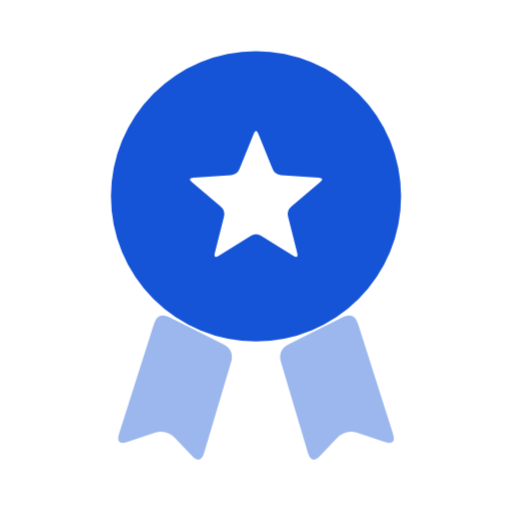
t = 0.00 s
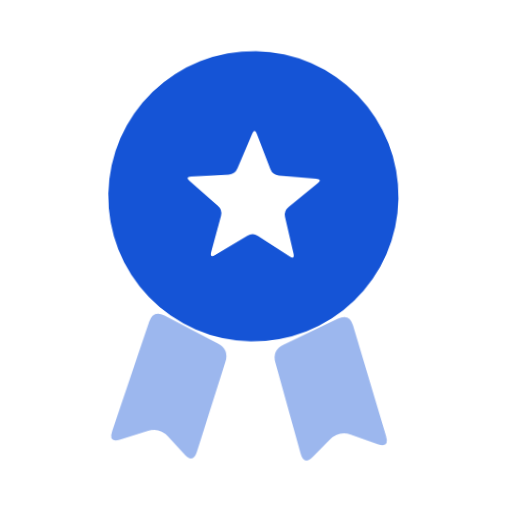
t = 0.47 s
t = 0.84 s: frame unchanged from t = 0.00 s, image omitted
t = 1.33 s: frame unchanged from t = 0.00 s, image omitted
t = 1.82 s: frame unchanged from t = 0.00 s, image omitted
t = 2.31 s: frame unchanged from t = 0.00 s, image omitted

The animated SVG that drew these frames (rendered in a browser with its animation timeline set to each time). Animation: 1 CSS @keyframes rule; one cycle of 2.80 s, repeats indefinitely.

<svg xmlns="http://www.w3.org/2000/svg" width="24" height="24" viewBox="0 0 24 24" class="ai ai-offers ai-loop" role="img" aria-label="Offers (animated)">
<style>
svg{color:#1554D6;fill:currentColor;overflow:visible}
*{transform-box:view-box}
.s{opacity:.42}.p-turn{opacity:0}.p-dB{opacity:0}.p-chk{stroke-dasharray:12;stroke-dashoffset:0}
@keyframes aiSwingS{0%,30%,100%{transform:none}7%{transform:rotate(-10deg)}15%{transform:rotate(7deg)}22%{transform:rotate(-3deg)}}
@media (prefers-reduced-motion: no-preference){
.ai-loop .p-medal{animation:aiSwingS 2.8s cubic-bezier(.3,.7,.3,1) 0ms infinite;transform-origin:12px 2.4px}
}
</style>
<g class="p-medal"><g class="s"><path class="f " fill-rule="evenodd" d="M7.22 15.17Q7.4 14.6 7.94 14.87L10.46 16.13Q11 16.4 10.83 16.98L9.57 21.22Q9.4 21.8 8.99 21.36L8.21 20.54Q7.8 20.1 7.23 20.29L5.97 20.71Q5.4 20.9 5.58 20.33ZM18.42 20.33Q18.6 20.9 18.03 20.71L16.77 20.29Q16.2 20.1 15.79 20.54L15.01 21.36Q14.6 21.8 14.43 21.22L13.17 16.98Q13 16.4 13.54 16.13L16.06 14.87Q16.6 14.6 16.78 15.17Z"/></g><path class="f " fill-rule="evenodd" d="M5.2 9.2a6.8 6.8 0 1 0 13.6 0a6.8 6.8 0 1 0 -13.6 0ZM11.89 6.28Q12 6 12.11 6.28L12.77 7.91Q12.88 8.19 13.18 8.21L14.93 8.33Q15.23 8.35 15 8.54L13.66 9.67Q13.43 9.86 13.5 10.15L13.93 11.86Q14 12.15 13.74 11.99L12.25 11.06Q12 10.9 11.75 11.06L10.26 11.99Q10 12.15 10.07 11.86L10.5 10.15Q10.57 9.86 10.34 9.67L9 8.54Q8.77 8.35 9.07 8.33L10.82 8.21Q11.12 8.19 11.23 7.91Z"/></g>
</svg>
